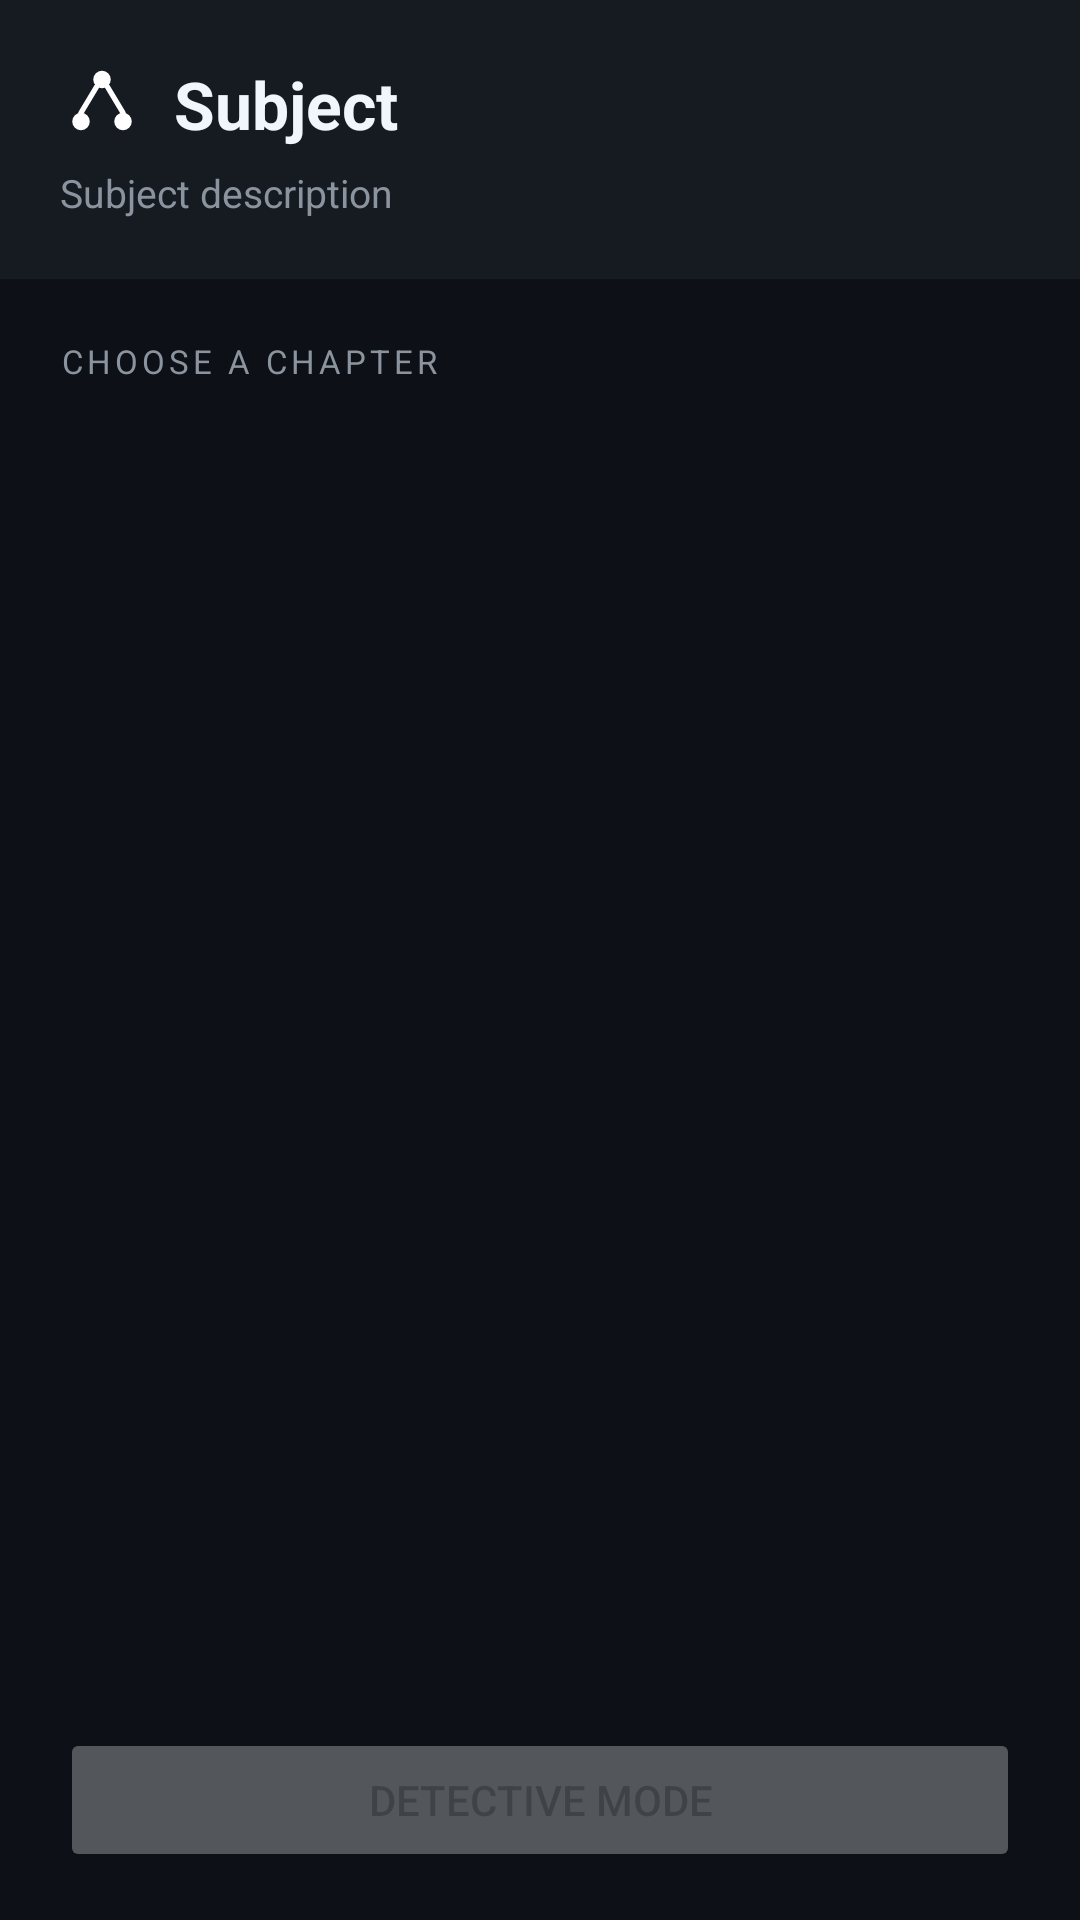

Write the Android layout XML for this screen, with the resource values it uses.
<!-- AndroidManifest.xml: application theme Theme.ThinkFirst -->
<!-- res/layout/activity_chapter_select.xml -->
<?xml version="1.0" encoding="utf-8"?>
<androidx.constraintlayout.widget.ConstraintLayout
    xmlns:android="http://schemas.android.com/apk/res/android"
    xmlns:app="http://schemas.android.com/apk/res-auto"
    android:layout_width="match_parent"
    android:layout_height="match_parent"
    android:background="@color/colorBackground">

    
    <LinearLayout
        android:id="@+id/ll_chapter_header"
        android:layout_width="0dp"
        android:layout_height="wrap_content"
        android:orientation="vertical"
        android:background="@color/colorSurface"
        android:paddingStart="20dp"
        android:paddingEnd="20dp"
        android:paddingTop="20dp"
        android:paddingBottom="20dp"
        app:layout_constraintEnd_toEndOf="parent"
        app:layout_constraintStart_toStartOf="parent"
        app:layout_constraintTop_toTopOf="parent">

        
        <LinearLayout
            android:layout_width="match_parent"
            android:layout_height="wrap_content"
            android:orientation="horizontal"
            android:gravity="center_vertical"
            android:layout_marginBottom="6dp">

            <ImageView
                android:id="@+id/iv_chapter_subject_icon"
                android:layout_width="28dp"
                android:layout_height="28dp"
                android:layout_marginEnd="10dp"
                android:src="@drawable/ic_subject_dsa"
                android:contentDescription="Subject icon" />

            <TextView
                android:id="@+id/tv_chapter_subject_name"
                android:layout_width="0dp"
                android:layout_height="wrap_content"
                android:layout_weight="1"
                android:text="Subject"
                android:textColor="@color/colorTextPrimary"
                android:textSize="22sp"
                android:textStyle="bold" />

        </LinearLayout>

        <TextView
            android:id="@+id/tv_chapter_subject_desc"
            android:layout_width="match_parent"
            android:layout_height="wrap_content"
            android:text="Subject description"
            android:textColor="@color/colorTextSecondary"
            android:textSize="13sp"
            android:lineSpacingMultiplier="1.3" />

    </LinearLayout>

    
    <TextView
        android:id="@+id/tv_choose_chapter_label"
        android:layout_width="0dp"
        android:layout_height="wrap_content"
        android:layout_marginStart="20dp"
        android:layout_marginEnd="20dp"
        android:layout_marginTop="20dp"
        android:text="CHOOSE A CHAPTER"
        android:textColor="@color/colorTextSecondary"
        android:textSize="11sp"
        android:textAllCaps="true"
        android:letterSpacing="0.12"
        app:layout_constraintEnd_toEndOf="parent"
        app:layout_constraintStart_toStartOf="parent"
        app:layout_constraintTop_toBottomOf="@+id/ll_chapter_header" />

    
    <LinearLayout
        android:id="@+id/ll_all_done_banner"
        android:layout_width="0dp"
        android:layout_height="wrap_content"
        android:layout_marginStart="20dp"
        android:layout_marginEnd="20dp"
        android:layout_marginTop="10dp"
        android:background="@color/colorHintTier3Bg"
        android:orientation="horizontal"
        android:gravity="center_vertical"
        android:padding="12dp"
        android:visibility="gone"
        app:layout_constraintEnd_toEndOf="parent"
        app:layout_constraintStart_toStartOf="parent"
        app:layout_constraintTop_toBottomOf="@+id/tv_choose_chapter_label">

        <TextView
            android:layout_width="0dp"
            android:layout_height="wrap_content"
            android:layout_weight="1"
            android:text="All chapters completed! Tap any to retake."
            android:textColor="@color/colorCorrect"
            android:textSize="13sp"
            android:lineSpacingMultiplier="1.3" />

    </LinearLayout>

    
    <androidx.recyclerview.widget.RecyclerView
        android:id="@+id/rv_chapters"
        android:layout_width="0dp"
        android:layout_height="0dp"
        android:layout_marginStart="20dp"
        android:layout_marginEnd="20dp"
        android:layout_marginTop="10dp"
        app:layout_constraintBottom_toTopOf="@+id/btn_chapter_detective"
        app:layout_constraintEnd_toEndOf="parent"
        app:layout_constraintStart_toStartOf="parent"
        app:layout_constraintTop_toBottomOf="@+id/ll_all_done_banner" />

    
    <Button
        android:id="@+id/btn_chapter_detective"
        android:layout_width="0dp"
        android:layout_height="wrap_content"
        android:layout_marginStart="20dp"
        android:layout_marginEnd="20dp"
        android:layout_marginBottom="16dp"
        android:text="Detective Mode"
        android:alpha="0.35"
        android:enabled="false"
        app:layout_constraintBottom_toBottomOf="parent"
        app:layout_constraintEnd_toEndOf="parent"
        app:layout_constraintStart_toStartOf="parent" />

</androidx.constraintlayout.widget.ConstraintLayout>
<!-- resources referenced by this layout -->
<resources>
  <color name="colorBackground">#0D1117</color>
  <color name="colorCorrect">#238636</color>
  <color name="colorHintTier3Bg">#0A2218</color>
  <color name="colorSurface">#161B22</color>
  <color name="colorTextPrimary">#F0F6FC</color>
  <color name="colorTextSecondary">#8B949E</color>
  <!-- drawable ic_subject_dsa (drawable) -->
  <?xml version="1.0" encoding="utf-8"?>
  <vector xmlns:android="http://schemas.android.com/apk/res/android"
      android:width="24dp"
      android:height="24dp"
      android:viewportWidth="24"
      android:viewportHeight="24">
  
      
      <path
          android:pathData="M9.5,5 a2.5,2.5 0 1 0 5,0 a2.5,2.5 0 1 0 -5,0"
          android:fillColor="#FFFFFF" />
  
      
      <path
          android:pathData="M3.5,17 a2.5,2.5 0 1 0 5,0 a2.5,2.5 0 1 0 -5,0"
          android:fillColor="#FFFFFF" />
  
      
      <path
          android:pathData="M15.5,17 a2.5,2.5 0 1 0 5,0 a2.5,2.5 0 1 0 -5,0"
          android:fillColor="#FFFFFF" />
  
      
      <path
          android:pathData="M10.5,7 L6,14.5"
          android:fillColor="#00000000"
          android:strokeColor="#FFFFFF"
          android:strokeWidth="1.5"
          android:strokeLineCap="round" />
  
      
      <path
          android:pathData="M13.5,7 L18,14.5"
          android:fillColor="#00000000"
          android:strokeColor="#FFFFFF"
          android:strokeWidth="1.5"
          android:strokeLineCap="round" />
  
  </vector>
  <style name="Theme.ThinkFirst" parent="Theme.MaterialComponents.DayNight.NoActionBar">
          <item name="colorPrimary">@color/colorPrimary</item>
          <item name="colorPrimaryVariant">@color/colorPrimaryVariant</item>
          <item name="colorOnPrimary">@color/colorOnPrimary</item>
          <item name="colorSecondary">@color/colorAccent</item>
          <item name="colorSecondaryVariant">@color/colorAccent</item>
          <item name="colorOnSecondary">@color/colorOnPrimary</item>
          <item name="android:colorBackground">@color/colorBackground</item>
          <item name="colorSurface">@color/colorSurface</item>
          <item name="colorOnSurface">@color/colorTextPrimary</item>
          <item name="android:statusBarColor">@color/colorBackground</item>
          <item name="android:navigationBarColor">@color/colorBackground</item>
          <item name="android:windowAnimationStyle">@style/WindowAnimation.ThinkFirst</item>
      </style>
  <color name="colorPrimary">#1A1A2E</color>
  <color name="colorPrimaryVariant">#16213E</color>
  <color name="colorOnPrimary">#FFFFFF</color>
  <color name="colorAccent">#58A6FF</color>
  <style name="WindowAnimation.ThinkFirst" parent="@android:style/Animation.Activity">
          <item name="android:activityOpenEnterAnimation">@anim/slide_in_right</item>
          <item name="android:activityOpenExitAnimation">@anim/slide_out_left</item>
          <item name="android:activityCloseEnterAnimation">@anim/slide_in_left</item>
          <item name="android:activityCloseExitAnimation">@anim/slide_out_right</item>
      </style>
</resources>
